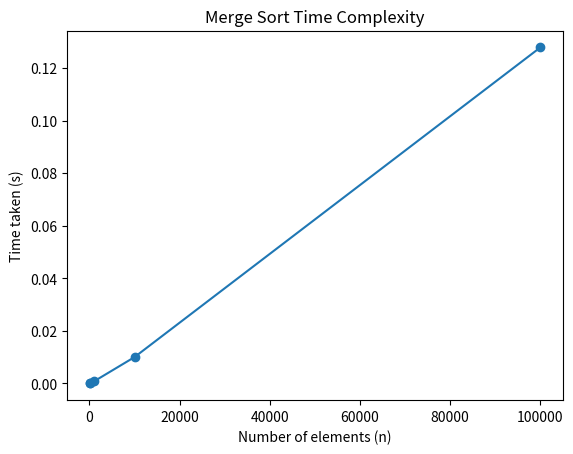

The matplotlib source for this figure:
import random
import time
import matplotlib.pyplot as plt

def merge_sort(arr):
    if len(arr) > 1:
        mid = len(arr) // 2
        left_half = arr[:mid]
        right_half = arr[mid:]

        merge_sort(left_half)
        merge_sort(right_half)

        i = j = k = 0

        while i < len(left_half) and j < len(right_half):
            if left_half[i] < right_half[j]:
                arr[k] = left_half[i]
                i += 1
            else:
                arr[k] = right_half[j]
                j += 1
            k += 1

        while i < len(left_half):
            arr[k] = left_half[i]
            i += 1
            k += 1

        while j < len(right_half):
            arr[k] = right_half[j]
            j += 1
            k += 1

def test_merge_sort(n):
    arr = [random.randint(1, 100) for _ in range(n)]
    start_time = time.time()
    merge_sort(arr)
    end_time = time.time()
    return end_time - start_time

if __name__ == "__main__":
    ns = [10, 100, 1000, 10000, 100000]
    times = []

    for n in ns:
        t = test_merge_sort(n)
        times.append(t)
        print(f"Merge sort took {t:.6f} seconds to sort {n} elements.")

    plt.plot(ns, times, 'o-')
    plt.xlabel('Number of elements (n)')
    plt.ylabel('Time taken (s)')
    plt.title('Merge Sort Time Complexity')
    plt.show()
